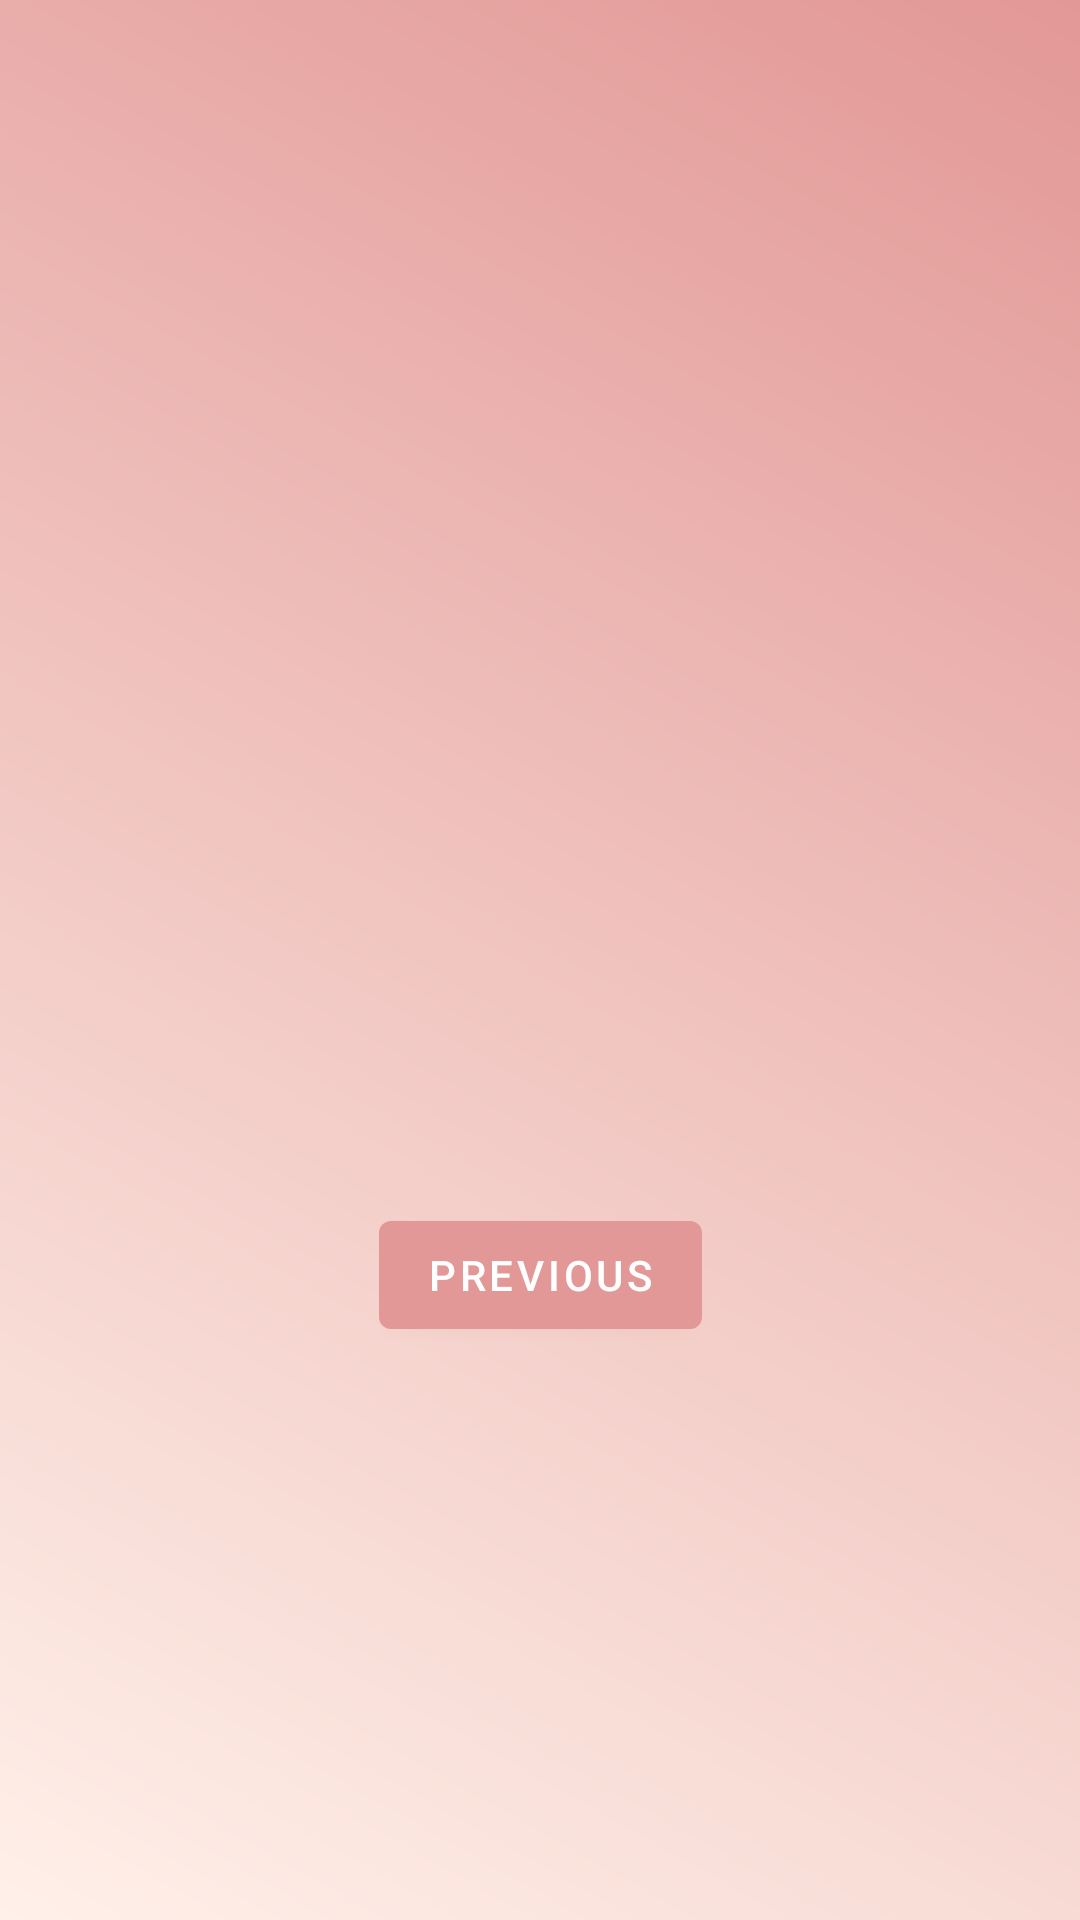

Android layout source for this screen:
<!-- AndroidManifest.xml: application theme Theme.FindMe -->
<!-- res/layout/fragment_second.xml -->
<?xml version="1.0" encoding="utf-8"?>

<androidx.constraintlayout.widget.ConstraintLayout xmlns:android="http://schemas.android.com/apk/res/android"
    xmlns:app="http://schemas.android.com/apk/res-auto"
    xmlns:tools="http://schemas.android.com/tools"
    android:layout_width="match_parent"
    android:layout_height="match_parent"
                                                   android:background="@drawable/gradient"
    tools:context=".SecondFragment">

    <TextView
        android:id="@+id/textview_second"
        android:layout_width="wrap_content"
        android:layout_height="wrap_content"
        app:layout_constraintBottom_toTopOf="@id/button_second"
        app:layout_constraintEnd_toEndOf="parent"
        app:layout_constraintStart_toStartOf="parent"
        app:layout_constraintTop_toTopOf="parent" />

    <Button
        android:id="@+id/button_second"
        android:layout_width="wrap_content"
        android:layout_height="wrap_content"
        android:text="@string/previous"
        app:layout_constraintBottom_toBottomOf="parent"
        app:layout_constraintEnd_toEndOf="parent"
        app:layout_constraintStart_toStartOf="parent"
        app:layout_constraintTop_toBottomOf="@id/textview_second" />
</androidx.constraintlayout.widget.ConstraintLayout>
<!-- resources referenced by this layout -->
<resources>
  <!-- drawable gradient (drawable) -->
  <?xml version="1.0" encoding="utf-8"?>
  <shape xmlns:android="http://schemas.android.com/apk/res/android"
         android:shape="rectangle">
      <gradient
              android:startColor="#FFF0E9"
              android:endColor="#E29896"
              android:angle="45" />
  </shape>
  <string name="previous">Previous</string>
  <style name="Theme.FindMe" parent="Theme.MaterialComponents.DayNight.DarkActionBar">
          
          <item name="colorPrimary">@color/swatch_1</item>
          <item name="colorPrimaryVariant">@color/swatch_1</item>
          <item name="colorOnPrimary">@color/white</item>
          
          <item name="colorSecondary">@color/white</item>
          <item name="colorSecondaryVariant">@color/white</item>
          <item name="colorOnSecondary">@color/black</item>
          
          <item name="android:statusBarColor" tools:targetApi="l">?attr/colorPrimaryVariant</item>
          
      </style>
  <color name="swatch_1">#E29896</color>
  <color name="white">#FFFFFFFF</color>
  <color name="black">#FF000000</color>
</resources>
